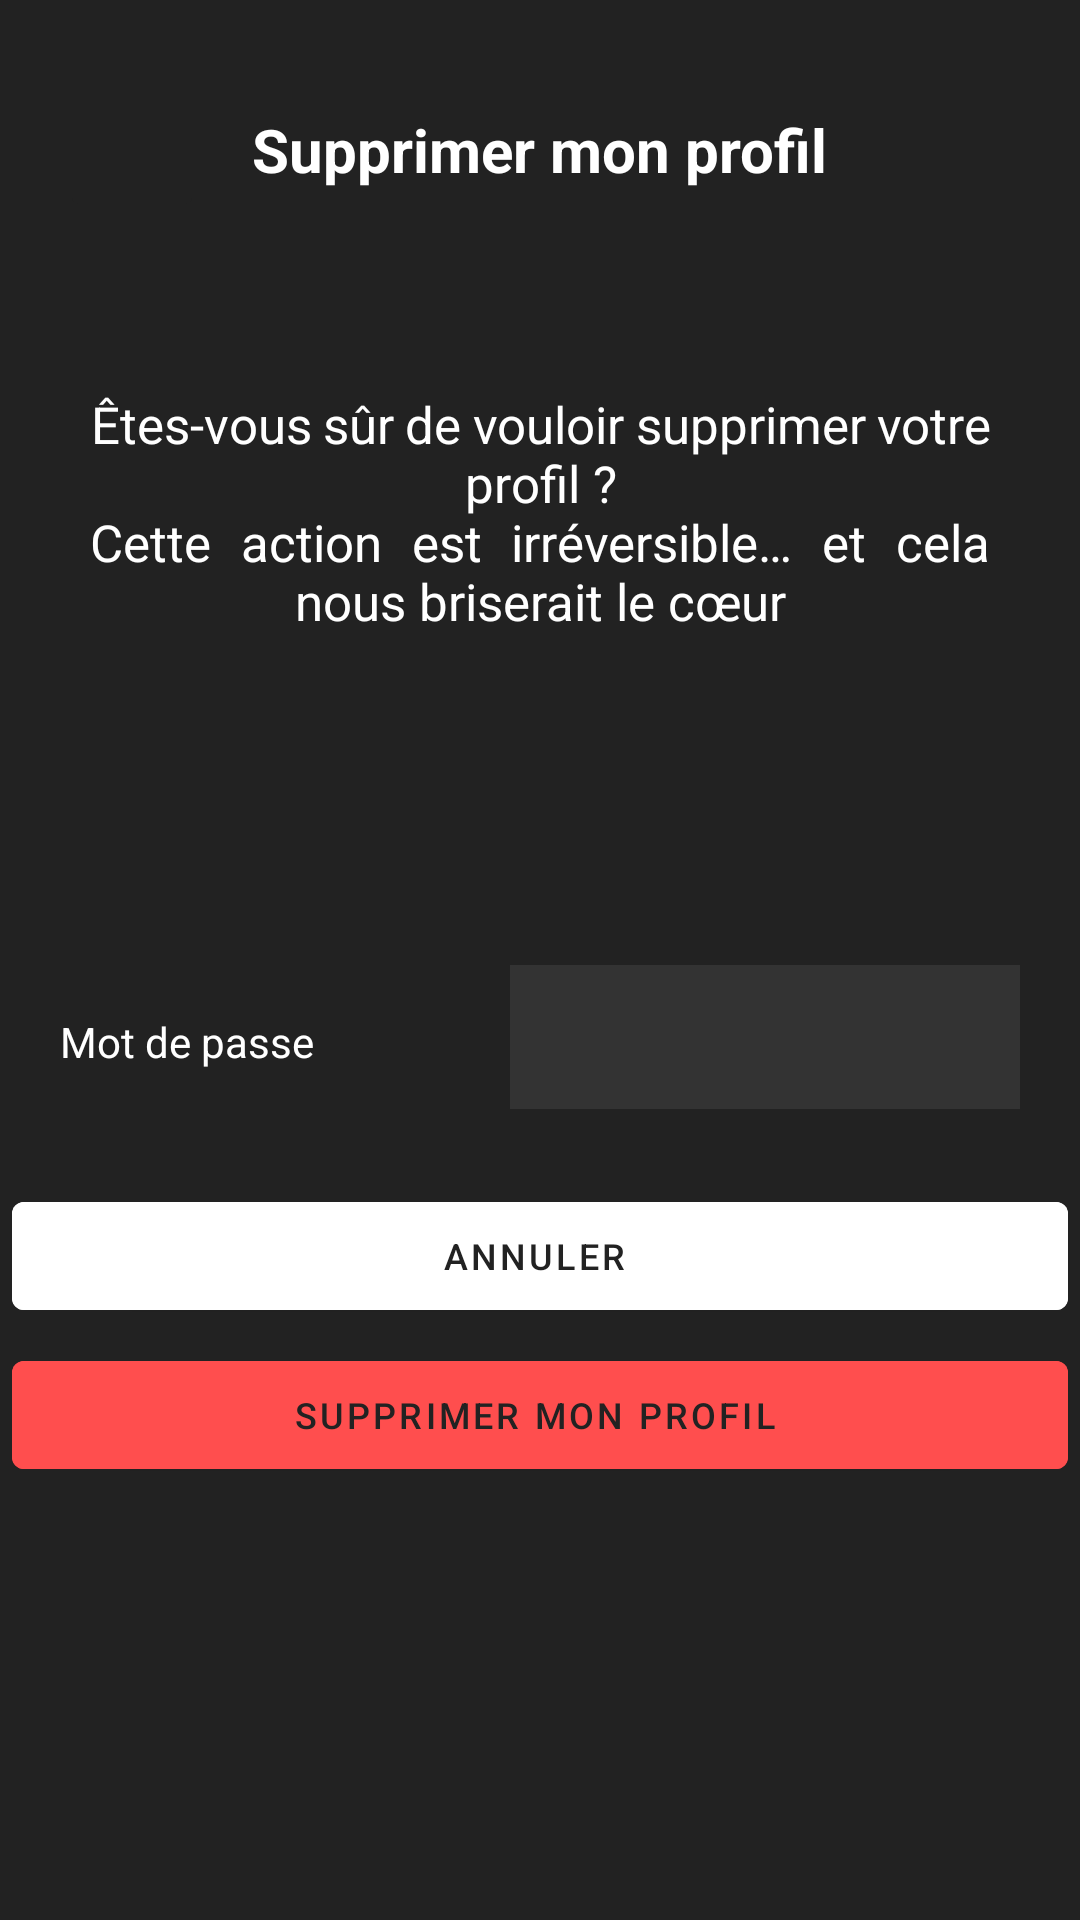

Here is an Android app screen rendered from its layout file. Give the layout XML and the strings, colors and styles it references.
<!-- AndroidManifest.xml: application theme Theme.Protx_V2 -->
<!-- res/layout/fragment_supprimer_profil.xml -->
<?xml version="1.0" encoding="utf-8"?>
<LinearLayout
    xmlns:android="http://schemas.android.com/apk/res/android"
    xmlns:app="http://schemas.android.com/apk/res-auto"
    xmlns:tools="http://schemas.android.com/tools"
    android:layout_width="match_parent"
    android:layout_height="match_parent"
    android:background="@color/grey"
    tools:context=".SupprimerProfil"
    android:orientation="vertical">

    <RelativeLayout
        android:id="@+id/layout_up"
        android:layout_width="match_parent"
        android:layout_height="100dp"
        android:paddingHorizontal="20dp"
        android:paddingTop="40dp"
        tools:ignore="UselessParent">

        <ImageButton
            android:id="@+id/retourBouton"
            android:layout_width="48dp"
            android:layout_height="48dp"
            android:layout_centerVertical="true"
            android:backgroundTint="@color/grey"
            android:contentDescription="@string/bouton_retourner"
            app:srcCompat="@drawable/arrow_back"
            app:tint="@color/white" />

        <TextView
            android:layout_width="wrap_content"
            android:layout_height="wrap_content"
            android:layout_centerInParent="true"
            android:layout_gravity="center"
            android:layout_marginBottom="15dp"
            android:text="@string/supprimer_profil"
            android:textColor="@color/white"
            android:textSize="20sp"
            android:textStyle="bold" />
    </RelativeLayout>

    <LinearLayout
        android:layout_width="match_parent"
        android:layout_height="wrap_content"
        android:orientation="vertical">

        <LinearLayout
            android:layout_width="match_parent"
            android:layout_height="match_parent"
            android:orientation="vertical"
            android:padding="30dp"
            tools:ignore="UseCompoundDrawables">

            <TextView
                android:layout_width="match_parent"
                android:layout_height="wrap_content"
                android:text="@string/vouloir_supprimer"
                android:justificationMode="inter_word"
                android:gravity="center"
                android:textSize="17sp"
                android:textColor="@color/white" />
            <ImageView
                android:layout_width="match_parent"
                android:layout_height="70dp"
                android:layout_marginTop="10dp"
                android:contentDescription="@string/rechercheVide"
                app:srcCompat="@drawable/sad_24"
                app:tint="@color/white"
                android:backgroundTint="@color/grey"/>
        </LinearLayout>

        <LinearLayout
            android:layout_width="match_parent"
            android:layout_height="wrap_content"
            android:paddingHorizontal="20dp">
            <TextView
                android:layout_width="150dp"
                android:layout_height="wrap_content"
                android:text="@string/mot_de_passe"
                android:labelFor="@+id/mdpEditText"
                android:textSize="14sp"
                android:textColor="@color/white"/>
            <EditText
                android:id="@+id/mdpEditText"
                android:layout_width="match_parent"
                android:layout_height="48dp"
                android:autofillHints=""
                android:inputType="textPassword"
                android:textColor="@color/white"
                android:background="@color/lightGrey"
                android:paddingHorizontal="8dp"
                android:layout_marginBottom="5dp"/>
        </LinearLayout>
        <com.google.android.material.button.MaterialButton
            style="@style/Widget.MaterialComponents.Button.Icon"
            android:layout_width="match_parent"
            android:layout_height="wrap_content"
            android:backgroundTint="@color/white"
            android:id="@+id/boutonAnnuler"
            android:layout_marginHorizontal="4dp"
            android:layout_marginTop="20dp"
            android:textColor="@color/grey"
            android:textSize="12sp"
            android:text="@string/annuler"/>
        <com.google.android.material.button.MaterialButton
            style="@style/Widget.MaterialComponents.Button.Icon"
            android:layout_width="match_parent"
            android:layout_height="wrap_content"
            android:backgroundTint="@color/red"
            android:id="@+id/boutonConfirmer"
            android:layout_marginHorizontal="4dp"
            android:layout_marginTop="5dp"
            android:textColor="@color/grey"
            android:textSize="12sp"
            android:text="@string/supprimer_profil"/>

    </LinearLayout>

</LinearLayout>
<!-- resources referenced by this layout -->
<resources>
  <color name="grey">#222222</color>
  <color name="lightGrey">#333333</color>
  <color name="red">#FF4E4E</color>
  <color name="white">#FFFFFFFF</color>
  <string name="annuler">Annuler</string>
  <string name="bouton_retourner">Bouton retourner</string>
  <string name="mot_de_passe">Mot de passe</string>
  <string name="rechercheVide">Le champ de saisie est vide</string>
  <string name="supprimer_profil">Supprimer mon profil</string>
  <string name="vouloir_supprimer">Êtes-vous sûr de vouloir supprimer votre profil ?\nCette action est irréversible… et cela nous briserait le cœur</string>
  <style name="Theme.Protx_V2" parent="Base.Theme.Protx_V2">
          <item name="android:imageButtonStyle">@style/ProtxButton</item>
      </style>
  <style name="Base.Theme.Protx_V2" parent="Theme.Material3.DayNight.NoActionBar">
          
          
          <item name="android:statusBarColor">@color/white</item>
          <item name="android:windowLightStatusBar">true</item> 
          <item name="android:buttonStyle">@style/ProtxButton</item>
      </style>
  <style name="ProtxButton">
          <item name="android:textColor">@color/grey</item>
          <item name="android:background">@drawable/rounded_bg</item>
          <item name="android:backgroundTint">@null</item>
  
      </style>
  <!-- drawable rounded_bg (drawable) -->
  <?xml version="1.0" encoding="utf-8"?>
  <shape xmlns:android="http://schemas.android.com/apk/res/android"
          android:shape="rectangle">
  
          <solid android:color="@color/white" />
          <corners android:radius="8dp" />
  
  </shape>
</resources>
